Photos from the image-classification dataset "dataset" in the GitHub repository Losabit/Instrument-Classification. Its 3 classes are: guitar, piano, saxo.

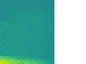
Label: saxo

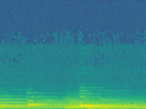
Label: piano

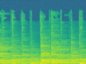
Label: guitar

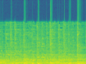
Label: guitar

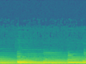
Label: piano

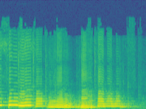
Label: saxo
